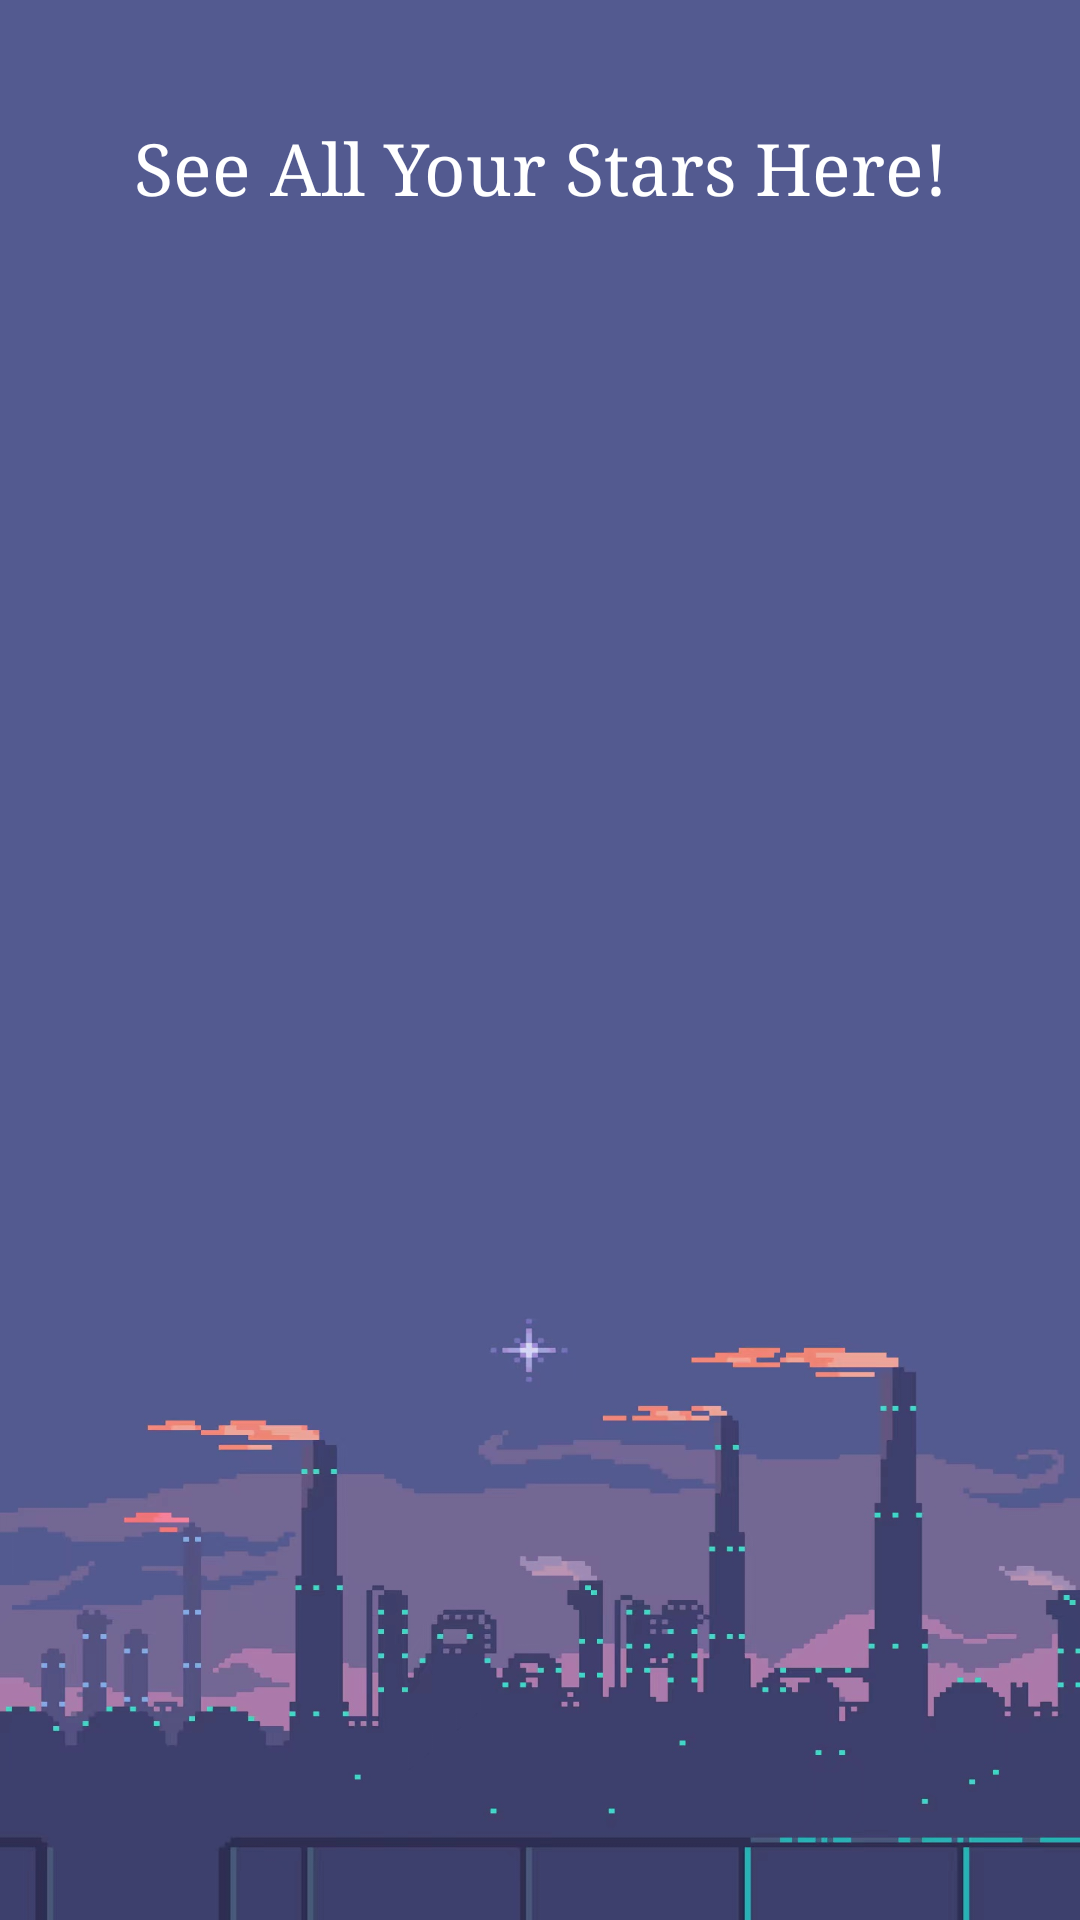

This screen was rendered from an Android layout file. Write that file and the resources it references.
<!-- AndroidManifest.xml: application theme Theme.Lumos -->
<!-- res/layout/fragment_collection.xml -->
<?xml version="1.0" encoding="utf-8"?>
<androidx.constraintlayout.widget.ConstraintLayout xmlns:android="http://schemas.android.com/apk/res/android"
    xmlns:app="http://schemas.android.com/apk/res-auto"
    xmlns:tools="http://schemas.android.com/tools"
    xmlns:lumos="http://schemas.android.com/apk/res/com.example.lumos"
    android:layout_width="match_parent"
    android:layout_height="match_parent"
    android:background="@drawable/purple_sky"
    tools:context=".ui.collection.CollectionFragment">

    <TextView
        android:id="@+id/textView"
        android:layout_width="match_parent"
        android:layout_height="wrap_content"
        android:layout_marginStart="20dp"
        android:layout_marginTop="40dp"
        android:layout_marginEnd="20dp"
        android:fontFamily="serif"
        android:text="See All Your Stars Here!"
        android:textAlignment="center"
        android:textColor="@color/white"
        android:fillViewport="true"
        android:textSize="24sp"
        app:layout_constraintEnd_toEndOf="parent"
        app:layout_constraintHorizontal_bias="0.0"
        app:layout_constraintStart_toStartOf="parent"
        app:layout_constraintTop_toTopOf="parent" />

    <ScrollView
        android:layout_width="0dp"
        android:layout_height="540dp"

        android:layout_marginStart="30dp"
        android:layout_marginTop="40dp"

        android:layout_marginEnd="30dp"
        android:layout_marginBottom="100dp"
        android:scrollbars="vertical"
        app:layout_constraintBottom_toBottomOf="parent"
        app:layout_constraintEnd_toEndOf="parent"
        app:layout_constraintStart_toStartOf="parent"
        app:layout_constraintTop_toBottomOf="@id/textView">

        <LinearLayout
            android:id="@+id/layout_collection"
            android:layout_width="match_parent"
            android:layout_height="wrap_content"
            android:orientation="vertical">
            


        </LinearLayout>
    </ScrollView>


</androidx.constraintlayout.widget.ConstraintLayout>
<!-- resources referenced by this layout -->
<resources>
  <color name="white">#FFFFFFFF</color>
  <!-- drawable purple_sky: jpg bitmap (drawable, 168331 bytes) -->
  <style name="Theme.Lumos" parent="Theme.MaterialComponents.DayNight.DarkActionBar">
          
          <item name="colorPrimary">@color/darkPurple</item>
          <item name="colorPrimaryVariant">@color/darkPurple</item>
          <item name="colorOnPrimary">@color/white</item>
          
          <item name="colorSecondary">@color/white</item>
          <item name="colorSecondaryVariant">@color/teal_700</item>
          <item name="colorOnSecondary">@color/black</item>
          
          <item name="android:statusBarColor" tools:targetApi="l">?attr/colorPrimaryVariant</item>
          
  
      </style>
  <color name="darkPurple">#373962</color>
  <color name="teal_700">#FF018786</color>
  <color name="black">#FF000000</color>
</resources>
